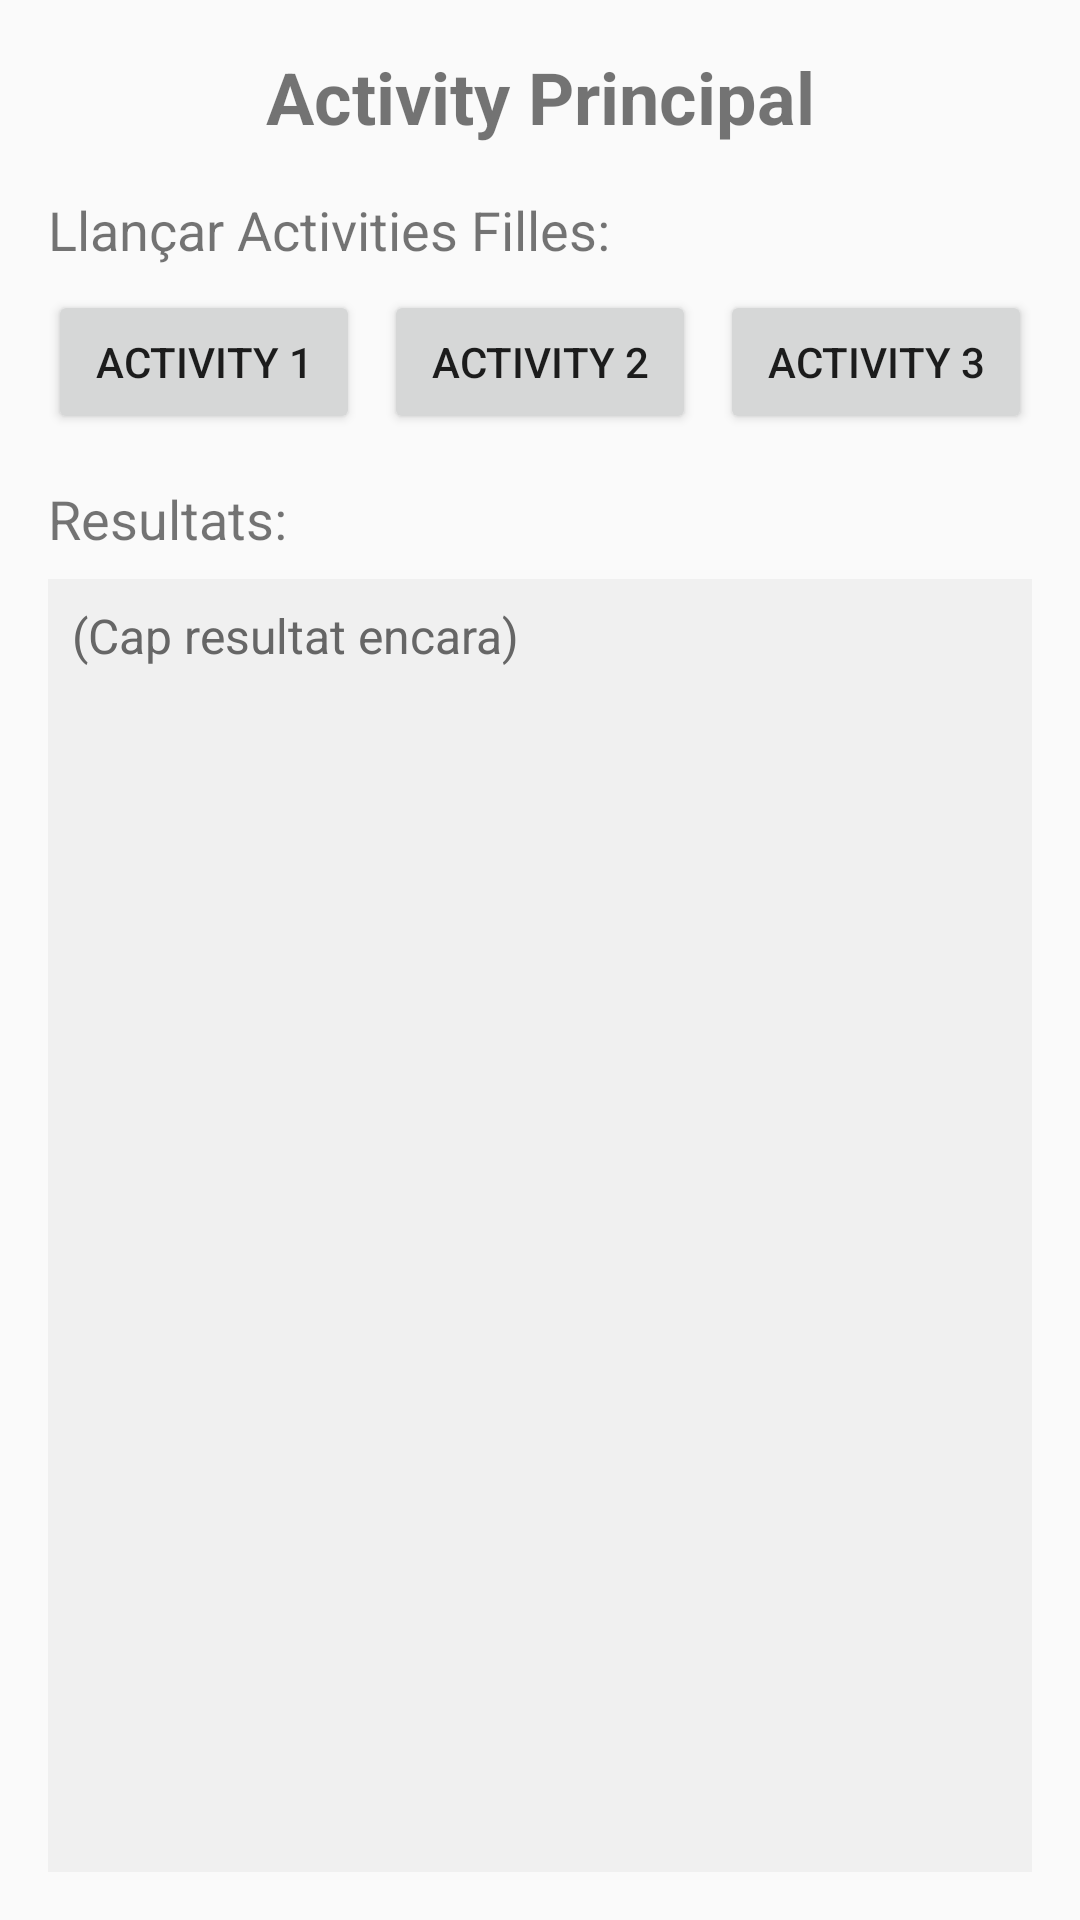

Produce the Android XML layout that renders to this screen, including the resource entries it uses.
<!-- AndroidManifest.xml: application theme Theme.AppCompat.Light.DarkActionBar -->
<!-- res/layout/activity_main.xml -->
<?xml version="1.0" encoding="utf-8"?>
<LinearLayout xmlns:android="http://schemas.android.com/apk/res/android"
    android:layout_width="match_parent"
    android:layout_height="match_parent"
    android:orientation="vertical"
    android:padding="16dp">

    <TextView
        android:layout_width="match_parent"
        android:layout_height="wrap_content"
        android:text="Activity Principal"
        android:textSize="24sp"
        android:textStyle="bold"
        android:gravity="center"
        android:layout_marginBottom="16dp"/>

    <TextView
        android:layout_width="match_parent"
        android:layout_height="wrap_content"
        android:text="Llançar Activities Filles:"
        android:textSize="18sp"
        android:layout_marginBottom="8dp"/>

    <LinearLayout
        android:layout_width="match_parent"
        android:layout_height="wrap_content"
        android:orientation="horizontal"
        android:layout_marginBottom="16dp">

        <Button
            android:id="@+id/btnLaunchActivity1"
            android:layout_width="0dp"
            android:layout_height="wrap_content"
            android:layout_weight="1"
            android:text="Activity 1"
            android:layout_marginEnd="4dp"/>

        <Button
            android:id="@+id/btnLaunchActivity2"
            android:layout_width="0dp"
            android:layout_height="wrap_content"
            android:layout_weight="1"
            android:text="Activity 2"
            android:layout_marginStart="4dp"
            android:layout_marginEnd="4dp"/>

        <Button
            android:id="@+id/btnLaunchActivity3"
            android:layout_width="0dp"
            android:layout_height="wrap_content"
            android:layout_weight="1"
            android:text="Activity 3"
            android:layout_marginStart="4dp"/>
    </LinearLayout>

    <TextView
        android:layout_width="match_parent"
        android:layout_height="wrap_content"
        android:text="Resultats:"
        android:textSize="18sp"
        android:layout_marginBottom="8dp"/>

    <ScrollView
        android:layout_width="match_parent"
        android:layout_height="0dp"
        android:layout_weight="1"
        android:background="#F0F0F0"
        android:padding="8dp">

        <TextView
            android:id="@+id/tvResults"
            android:layout_width="match_parent"
            android:layout_height="wrap_content"
            android:textSize="16sp"
            android:text="(Cap resultat encara)"
            android:textColor="#666666"/>
    </ScrollView>

</LinearLayout>
<!-- resources referenced by this layout -->
<resources>

</resources>
